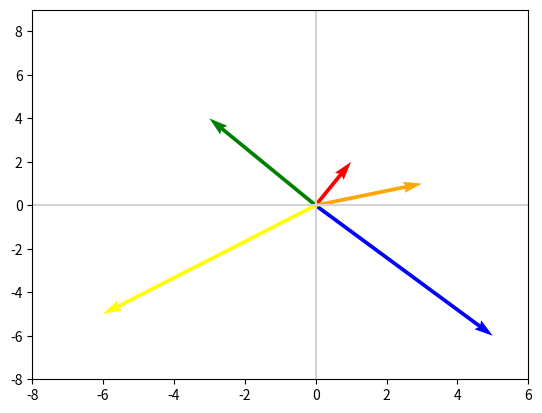

Reproduce this figure in Python.
import matplotlib.pyplot as plt
import numpy as np

v = np.array([3, 1])
# E = np.array([[1,0],[0,-1]])
# ans = np.dot(E,v) #same as v*E

# F = np.array([[-1,0],[0,1]])
# ans = np.dot(v,F) # same as F*v

def plot_vectors(vectors, colors):
    plt.figure()
    plt.axvline(x=0, color='lightgray')
    plt.axhline(y=0, color='lightgray')

    for i in range(len(vectors)):
        x = np.concatenate([[0, 0], vectors[i]])
        plt.quiver([x[0]], [x[1]], [x[2]], [x[3]],
                   angles='xy', scale_units='xy', scale=1, color=colors[i])
    plt.xlim(-5, 5)
    plt.ylim(-1, 2)

# plot_vectors([v,ans], ['lightblue','blue'])

# print(np.matrix(v).T)

a = np.array([1,2])
b = np.array([-3,4])
c = np.array([5,-6])
d = np.array([-6,-5])

# V = np.concatenate((np.matrix(a),
#                    np.matrix(b),
#                    np.matrix(c),
#                    np.matrix(d)),
#                    axis=1)


#jo transpose kariye to row column vice concate thai...

V = np.concatenate((np.matrix(a).T,
                   np.matrix(b).T,
                   np.matrix(c).T,
                   np.matrix(d).T),
                   axis=1)

# print(V)

plot_vectors([a, b, c, d,v], ['red', 'green', 'blue', 'yellow','orange'])
plt.xlim(-8, 6)
plt.ylim(-8, 9)
plt.show()
plt.show()